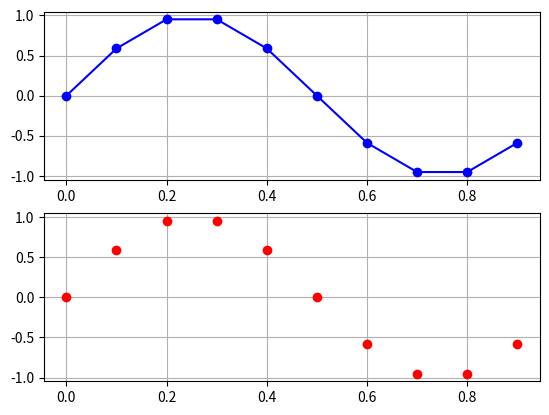

Recreate this plot in Python.
import matplotlib.pyplot as plt
import numpy as np

Nc  = 10
tc  = np.linspace(0, 1, Nc,endpoint=False)
print(tc)
fig = plt.figure(1)
ax1 = fig.add_subplot(2,1,1)
ax1.plot(tc, np.sin(2*np.pi*tc),"b-o")
ax1.grid(True)
#
Nd=10
td = np.linspace(0, 1, Nd,endpoint=False)
ax2 = fig.add_subplot(2,1,2)
ax2.plot(td, np.sin(2*np.pi*td),"ro")
ax2.grid(True)
plt.show()
